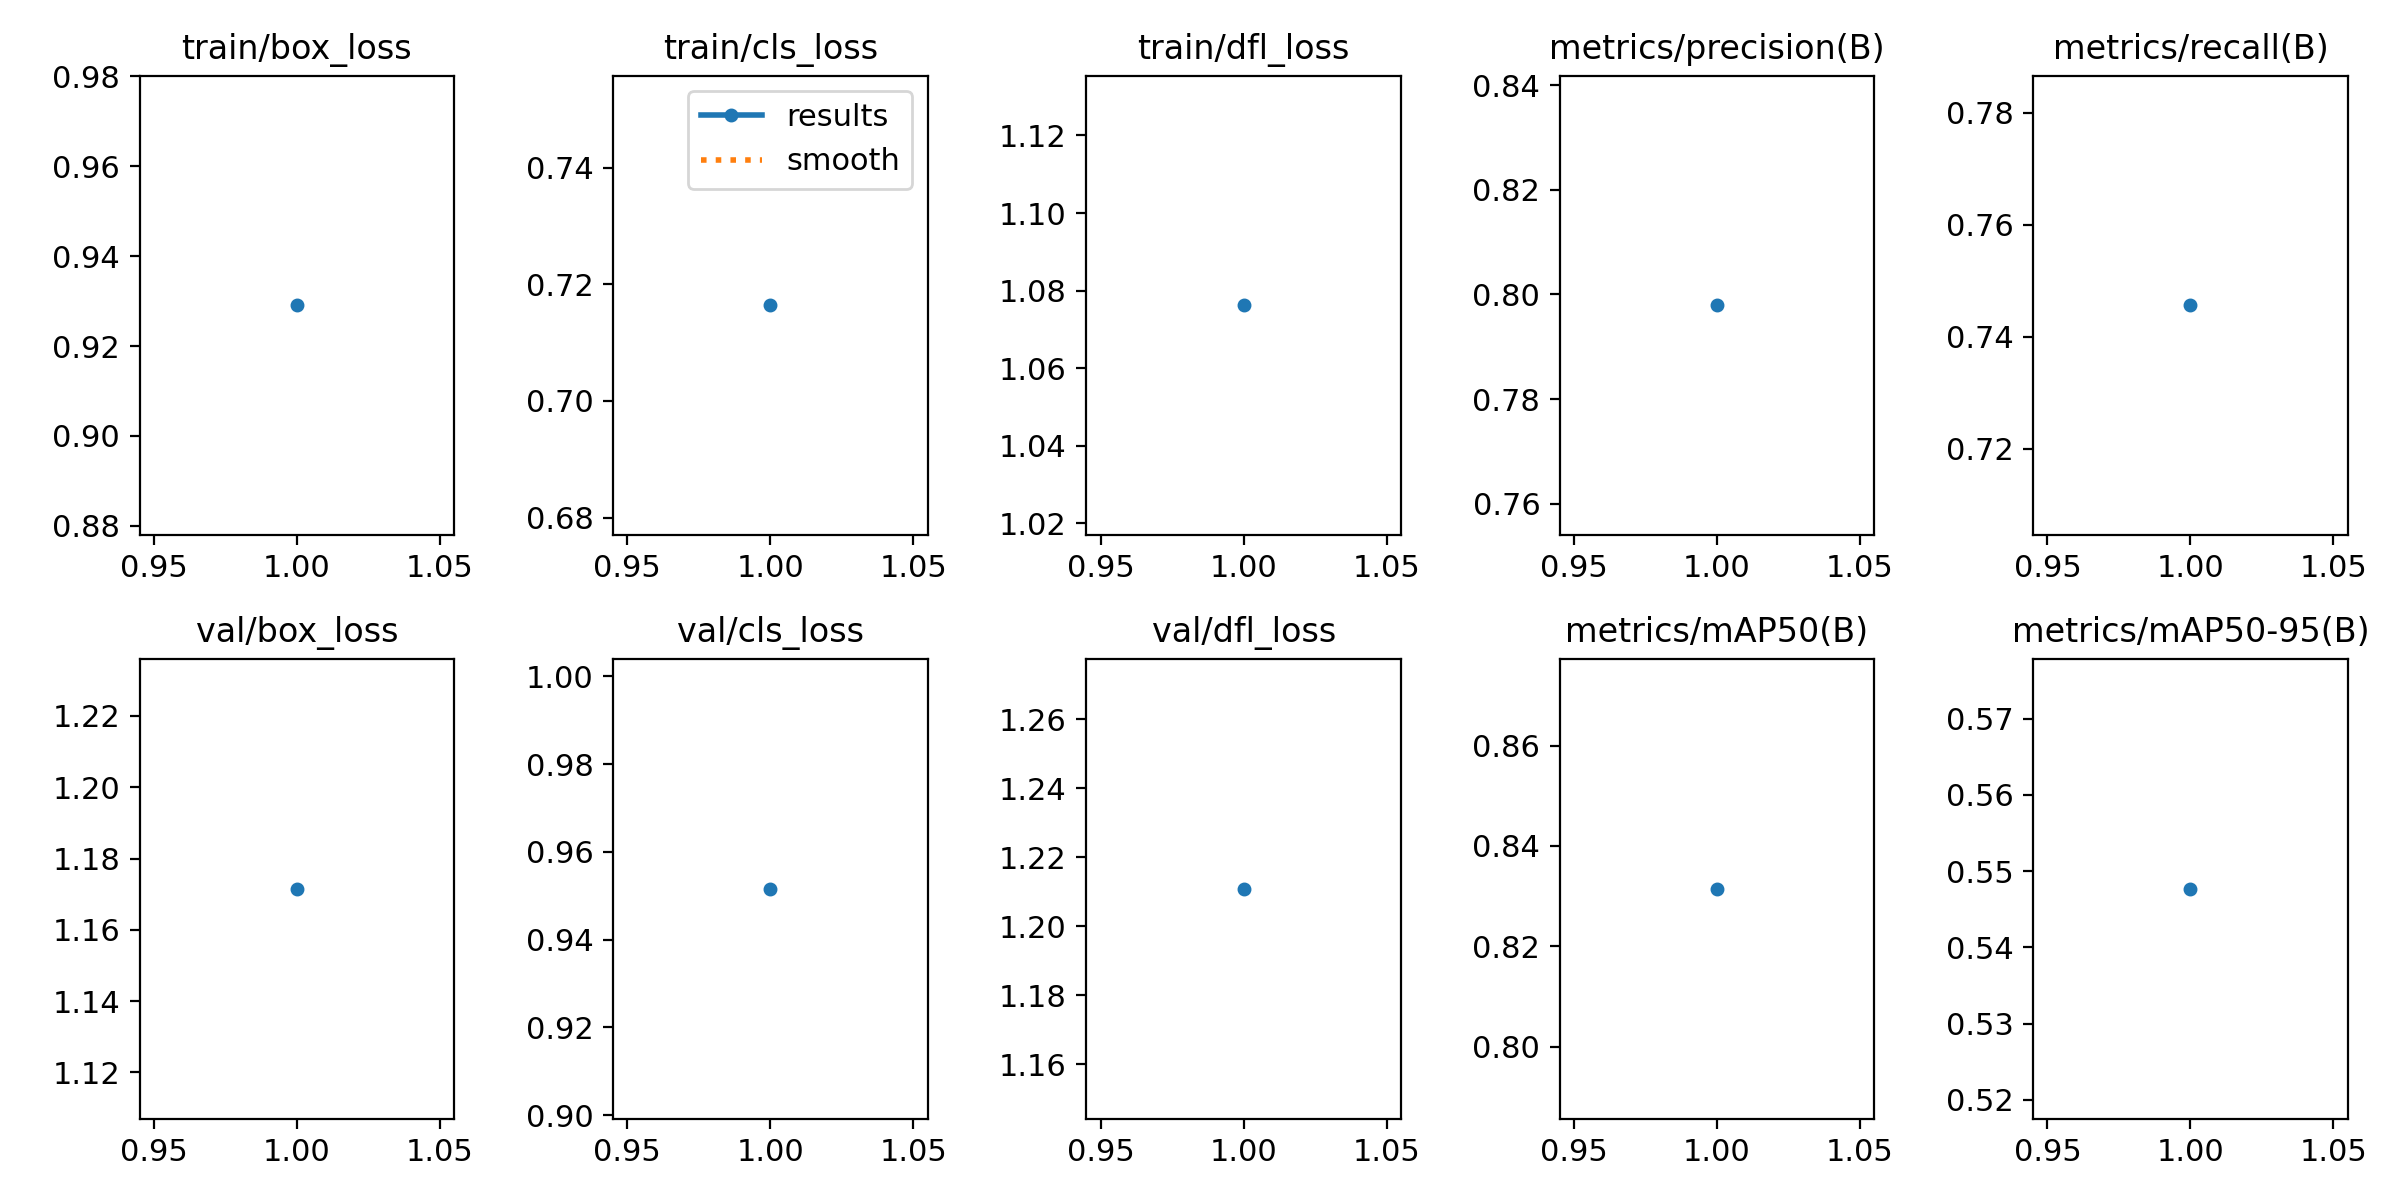

Source data for this figure (header and first rows):
epoch, train/box_loss, train/cls_loss, train/dfl_loss, metrics/precision(B), metrics/recall(B), metrics/mAP50(B), metrics/mAP50-95(B), val/box_loss, val/cls_loss, val/dfl_loss, lr/pg0, lr/pg1, lr/pg2
1, 0.9291, 0.7164, 1.076, 0.7979, 0.7456, 0.8315, 0.5477, 1.171, 0.9516, 1.211, 0.0006533, 0.0006533, 0.0006533
